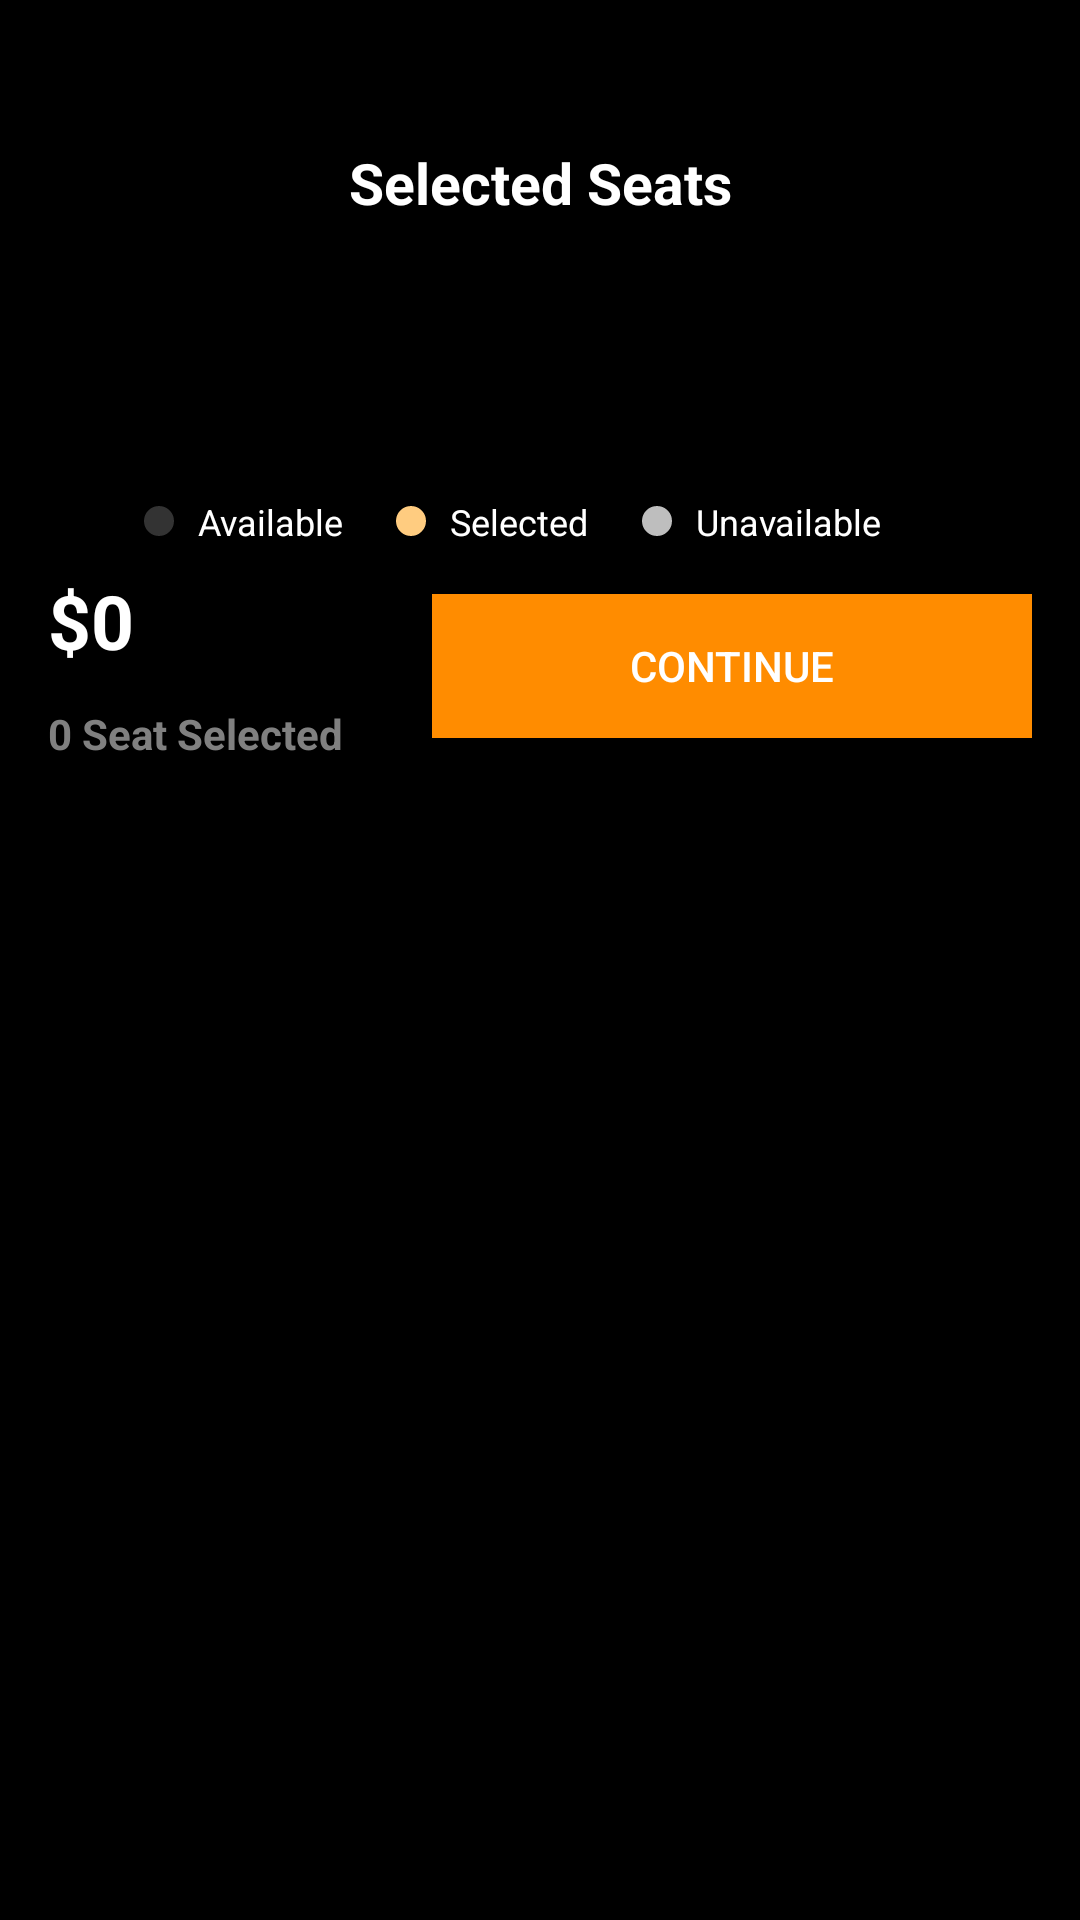

The Android layout XML behind this screen, and the referenced resources:
<!-- AndroidManifest.xml: application theme Theme.Temp -->
<!-- res/layout/activity_seat_list.xml -->
<?xml version="1.0" encoding="utf-8"?>
<androidx.constraintlayout.widget.ConstraintLayout xmlns:android="http://schemas.android.com/apk/res/android"
    xmlns:app="http://schemas.android.com/apk/res-auto"
    xmlns:tools="http://schemas.android.com/tools"
    android:id="@+id/main"
    android:layout_width="match_parent"
    android:layout_height="match_parent"
    android:background="@color/black"
    tools:context=".Activities.SeatListActivity">

    <ScrollView
        android:layout_width="match_parent"
        android:layout_height="match_parent">

        <LinearLayout
            android:layout_width="match_parent"
            android:layout_height="wrap_content"
            android:paddingBottom="16dp"
            android:orientation="vertical" >

            <androidx.constraintlayout.widget.ConstraintLayout
                android:layout_width="match_parent"
                android:layout_marginTop="48dp"
                android:layout_marginStart="16dp"
                android:layout_marginEnd="16dp"
                android:layout_height="match_parent">

                <ImageView
                    android:id="@+id/backBtn"
                    android:layout_width="wrap_content"
                    android:layout_height="wrap_content"
                    app:layout_constraintBottom_toBottomOf="parent"
                    app:layout_constraintStart_toStartOf="parent"
                    app:layout_constraintTop_toTopOf="parent"
                    app:srcCompat="@drawable/back_2" />

                <TextView
                    android:id="@+id/textView7"
                    android:layout_width="wrap_content"
                    android:layout_height="wrap_content"
                    android:text="Selected Seats"
                    android:textStyle="bold"
                    android:textSize="19sp"
                    android:textColor="@color/white"
                    app:layout_constraintBottom_toBottomOf="parent"
                    app:layout_constraintEnd_toEndOf="parent"
                    app:layout_constraintStart_toStartOf="parent"
                    app:layout_constraintTop_toTopOf="parent" />
            </androidx.constraintlayout.widget.ConstraintLayout>

            <androidx.recyclerview.widget.RecyclerView
                android:id="@+id/dateRecyclerview"
                android:layout_width="match_parent"
                android:clipToPadding="false"
                android:paddingStart="8dp"
                android:paddingEnd="8dp"
                android:layout_marginTop="8dp"
                android:layout_marginBottom="8dp"
                android:layout_height="match_parent" />

            <androidx.recyclerview.widget.RecyclerView
                android:id="@+id/TimeRecyclerview"
                android:layout_width="match_parent"
                android:clipToPadding="false"
                android:paddingStart="8dp"
                android:paddingEnd="8dp"
                android:layout_marginTop="8dp"
                android:layout_marginBottom="8dp"
                android:layout_height="match_parent" />

            <androidx.constraintlayout.widget.ConstraintLayout
                android:layout_width="match_parent"
                android:layout_height="match_parent">

                <ImageView
                    android:id="@+id/imageView4"
                    android:layout_width="wrap_content"
                    android:layout_height="wrap_content"
                    app:srcCompat="@drawable/cinema" />

                <androidx.recyclerview.widget.RecyclerView
                    android:id="@+id/seatRecyclerview"
                    android:layout_width="match_parent"
                    android:layout_height="match_parent"
                    android:layout_marginStart="48dp"
                    android:layout_marginTop="48dp"
                    android:layout_marginEnd="48dp"
                    app:layout_constraintEnd_toEndOf="parent"
                    app:layout_constraintStart_toStartOf="parent"
                    app:layout_constraintTop_toTopOf="parent" />
            </androidx.constraintlayout.widget.ConstraintLayout>

            <LinearLayout
                android:layout_width="match_parent"
                android:layout_height="match_parent"
                android:gravity="center"
                android:layout_marginStart="48dp"
                android:layout_marginEnd="48dp"
                android:layout_marginTop="12dp"
                android:orientation="horizontal">

                <View
                    android:id="@+id/view2"
                    android:layout_width="10dp"
                    android:background="@drawable/ic_seat_available"
                    android:layout_height="10dp" />

                <TextView
                    android:id="@+id/textView8"
                    android:layout_width="wrap_content"
                    android:layout_height="wrap_content"
                    android:layout_weight="1"
                    android:layout_marginStart="8dp"
                    android:textColor="@color/white"
                    android:textSize="12sp"

                    android:text="Available" />

                <View

                    android:layout_width="10dp"
                    android:background="@drawable/ic_seat_selected"
                    android:layout_height="10dp" />

                <TextView

                    android:layout_width="wrap_content"
                    android:layout_height="wrap_content"
                    android:layout_weight="1"
                    android:layout_marginStart="8dp"
                    android:textColor="@color/white"
                    android:textSize="12sp"

                    android:text="Selected" />

                <View

                    android:layout_width="10dp"
                    android:background="@drawable/ic_seat_unavailable"
                    android:layout_height="10dp" />

                <TextView

                    android:layout_width="wrap_content"
                    android:layout_height="wrap_content"
                    android:layout_weight="1"
                    android:layout_marginStart="8dp"
                    android:textColor="@color/white"
                    android:textSize="12sp"

                    android:text="Unavailable" />
            </LinearLayout>

            <androidx.constraintlayout.widget.ConstraintLayout
                android:layout_width="match_parent"
                android:layout_marginStart="16dp"
                android:layout_marginEnd="16dp"
                android:layout_marginTop="8dp"
                android:layout_height="match_parent">

                <TextView
                    android:id="@+id/priceTxt"
                    android:layout_width="wrap_content"
                    android:layout_height="wrap_content"
                    android:text="$0"
                    android:textColor="@color/white"
                    android:textSize="25sp"
                    android:textStyle="bold"
                    app:layout_constraintStart_toStartOf="parent"
                    app:layout_constraintTop_toTopOf="parent" />

                <androidx.appcompat.widget.AppCompatButton
                    android:id="@+id/button2"
                    android:layout_width="200dp"
                    android:layout_height="wrap_content"
                    android:layout_marginTop="8dp"
                    android:layout_marginBottom="8dp"
                    android:background="@color/orange_bg"
                    android:text="@string/Continue"
                    android:textColor="@color/white"
                    app:layout_constraintBottom_toBottomOf="parent"
                    app:layout_constraintEnd_toEndOf="parent"
                    app:layout_constraintTop_toTopOf="parent" />

                <TextView
                    android:id="@+id/numberSelectedTxt"
                    android:layout_width="wrap_content"
                    android:layout_height="wrap_content"
                    android:text="0 Seat Selected"
                    android:textColor="@color/gray"
                    android:textStyle="bold"
                    app:layout_constraintBottom_toBottomOf="parent"
                    app:layout_constraintStart_toStartOf="parent" />
            </androidx.constraintlayout.widget.ConstraintLayout>
        </LinearLayout>
    </ScrollView>
</androidx.constraintlayout.widget.ConstraintLayout>
<!-- resources referenced by this layout -->
<resources>
  <color name="black">#FF000000</color>
  <color name="gray">#808080</color>
  <color name="orange_bg">#FF8C00</color>
  <color name="white">#FFFFFFFF</color>
  <!-- drawable ic_seat_available (drawable) -->
  <?xml version="1.0" encoding="utf-8"?>
  <selector xmlns:android="http://schemas.android.com/apk/res/android">
  <item>
      <shape android:shape="rectangle">
          <solid android:color="#333333" />
          <corners android:radius="5dp"/>
      </shape>
  </item>
  </selector>
  <!-- drawable ic_seat_selected (drawable) -->
  <?xml version="1.0" encoding="utf-8"?>
  <selector xmlns:android="http://schemas.android.com/apk/res/android">
  <item>
      <shape android:shape="rectangle">
          <solid android:color="@color/orange" />
          <corners android:radius="5dp"/>
      </shape>
  </item>
  </selector>
  <!-- drawable ic_seat_unavailable (drawable) -->
  <?xml version="1.0" encoding="utf-8"?>
  <selector xmlns:android="http://schemas.android.com/apk/res/android">
  <item>
      <shape android:shape="rectangle">
          <solid android:color="#bebebe" />
          <corners android:radius="5dp"/>
      </shape>
  </item>
  </selector>
  <string name="Continue">Continue</string>
  <style name="Theme.Temp" parent="Base.Theme.Temp" />
  <color name="orange">#FFCC80 </color>
  <style name="Base.Theme.Temp" parent="Theme.MaterialComponents.DayNight.NoActionBar">
          
           <item name="colorPrimary">@color/lavender</item>
          <item name="colorPrimaryVariant">@color/lavender</item>
      </style>
  <color name="lavender">#8692f7</color>
</resources>
